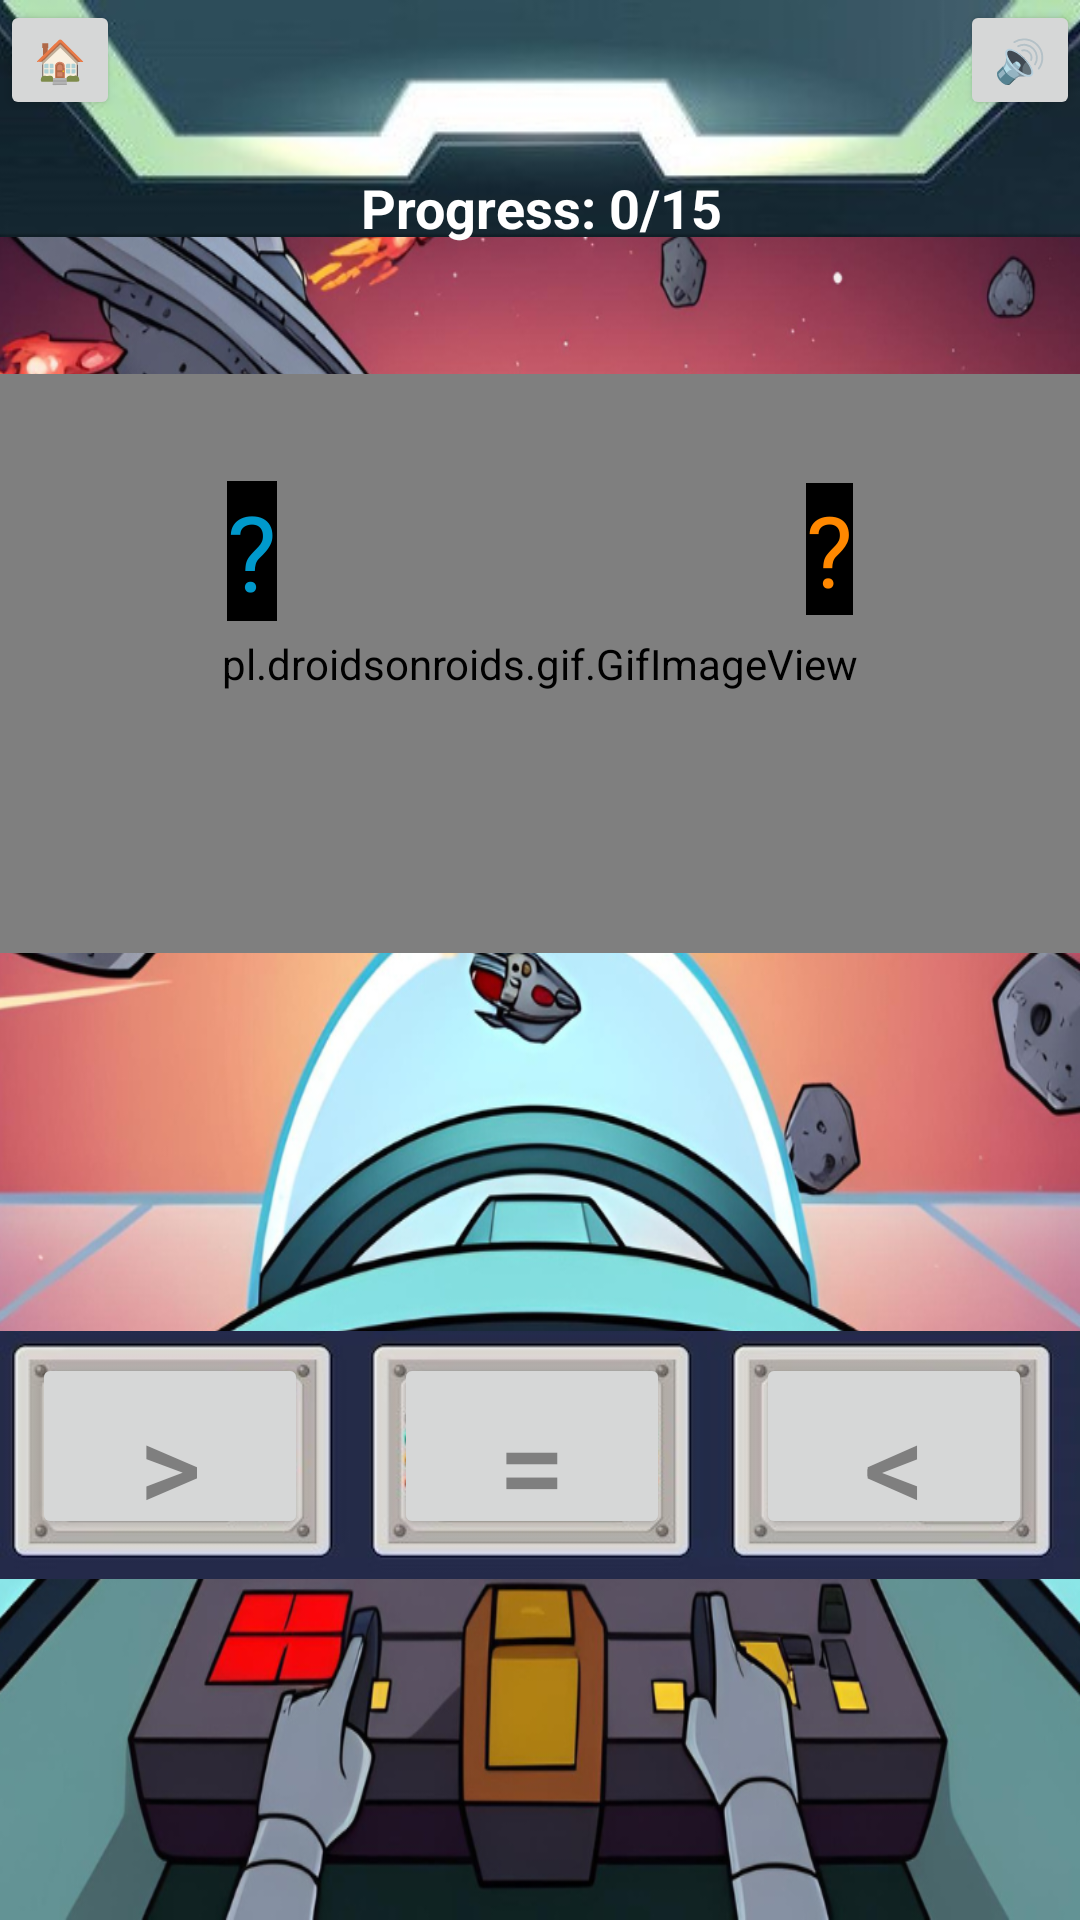

Produce the Android XML layout that renders to this screen, including the resource entries it uses.
<!-- AndroidManifest.xml: application theme Theme.P13_LOH_ZHI_Heng_2201765 -->
<!-- res/layout/activity_compare.xml -->
<?xml version="1.0" encoding="utf-8"?>
<androidx.constraintlayout.widget.ConstraintLayout xmlns:android="http://schemas.android.com/apk/res/android"
    xmlns:app="http://schemas.android.com/apk/res-auto"
    xmlns:tools="http://schemas.android.com/tools"
    android:layout_width="match_parent"
    android:layout_height="match_parent"
    tools:context=".CompareActivity"
    android:background="@drawable/bg"
    >

    <Button
        android:id="@+id/home_button"
        android:layout_width="40dp"
        android:layout_height="40dp"
        android:text="🏠"
        app:layout_constraintBottom_toBottomOf="parent"
        app:layout_constraintEnd_toEndOf="parent"
        app:layout_constraintHorizontal_bias="0.0"
        app:layout_constraintStart_toStartOf="parent"
        app:layout_constraintTop_toTopOf="parent"
        app:layout_constraintVertical_bias="0.0" />

    <Button
        android:id="@+id/mute_button"
        android:layout_width="40dp"
        android:layout_height="40dp"
        android:text="🔊"
        app:layout_constraintBottom_toBottomOf="parent"
        app:layout_constraintEnd_toEndOf="parent"
        app:layout_constraintHorizontal_bias="1.0"
        app:layout_constraintStart_toStartOf="parent"
        app:layout_constraintTop_toTopOf="parent"
        app:layout_constraintVertical_bias="0.0" />

    <ImageView
        android:id="@+id/imageView7"
        android:layout_width="368dp"
        android:layout_height="79dp"
        app:layout_constraintEnd_toEndOf="parent"
        app:layout_constraintStart_toStartOf="parent"
        app:layout_constraintTop_toTopOf="parent"
        app:srcCompat="@drawable/roof" />

    <pl.droidsonroids.gif.GifImageView
        android:layout_width="360dp"
        android:layout_height="193dp"
        android:src="@drawable/ctrlpanel"
        app:layout_constraintBottom_toBottomOf="parent"
        app:layout_constraintEnd_toEndOf="parent"
        app:layout_constraintStart_toStartOf="parent"
        app:layout_constraintTop_toTopOf="parent"
        app:layout_constraintVertical_bias="0.279" />

    <TextView
        android:id="@+id/question_count"
        android:layout_width="wrap_content"
        android:layout_height="wrap_content"
        android:layout_margin="16dp"
        android:fontFamily="sans-serif"
        android:text="Progress: 0/15"
        android:textColor="@color/white"
        android:textSize="18sp"
        android:textStyle="bold"
        app:layout_constraintBottom_toBottomOf="parent"
        app:layout_constraintEnd_toEndOf="parent"
        app:layout_constraintHorizontal_bias="0.502"
        app:layout_constraintStart_toStartOf="parent"
        app:layout_constraintTop_toTopOf="parent"
        app:layout_constraintVertical_bias="0.06999999" />

    <ImageView
        android:id="@+id/imageView4"
        android:layout_width="wrap_content"
        android:layout_height="wrap_content"
        app:layout_constraintBottom_toBottomOf="parent"
        app:layout_constraintEnd_toEndOf="parent"
        app:layout_constraintHorizontal_bias="0.45"
        app:layout_constraintStart_toStartOf="parent"
        app:layout_constraintTop_toTopOf="parent"
        app:layout_constraintVertical_bias="0.83"
        app:srcCompat="@drawable/dashboard1" />

    <LinearLayout
        android:id="@+id/layoutNumbers"
        android:layout_width="wrap_content"
        android:layout_height="wrap_content"
        android:orientation="vertical"
        app:layout_constraintTop_toBottomOf="@+id/question_count"
        app:layout_constraintStart_toStartOf="parent"
        app:layout_constraintEnd_toEndOf="parent"
        android:layout_marginTop="16dp">

    </LinearLayout>

    <LinearLayout
        android:id="@+id/layoutButton"
        android:layout_width="wrap_content"
        android:layout_height="wrap_content"
        android:orientation="horizontal"
        app:layout_constraintTop_toBottomOf="@id/layoutNumbers"
        app:layout_constraintStart_toStartOf="parent"
        app:layout_constraintEnd_toEndOf="parent"
        android:layout_marginTop="16dp">

    </LinearLayout>

    <Button
        android:id="@+id/greater_button"
        android:layout_width="92dp"
        android:layout_height="62dp"
        android:text="@string/greater"
        android:textSize="40sp"
        android:textColor="@color/grey"
        app:layout_constraintBottom_toBottomOf="parent"
        app:layout_constraintEnd_toEndOf="parent"
        app:layout_constraintHorizontal_bias="0.04"
        app:layout_constraintStart_toStartOf="parent"
        app:layout_constraintTop_toTopOf="parent"
        app:layout_constraintVertical_bias="0.78" />

    <Button
        android:id="@+id/less_button"
        android:layout_width="92dp"
        android:layout_height="62dp"
        android:text="@string/smaller"
        android:textSize="40sp"
        android:textColor="@color/grey"
        app:layout_constraintBottom_toBottomOf="parent"
        app:layout_constraintEnd_toEndOf="parent"
        app:layout_constraintHorizontal_bias="0.94"
        app:layout_constraintStart_toStartOf="parent"
        app:layout_constraintTop_toTopOf="parent"
        app:layout_constraintVertical_bias="0.78" />

    <Button
        android:id="@+id/equal_button"
        android:layout_width="92dp"
        android:layout_height="62dp"
        android:text="@string/equal"
        android:textSize="40sp"
        android:textColor="@color/grey"
        app:layout_constraintBottom_toBottomOf="parent"
        app:layout_constraintEnd_toEndOf="parent"
        app:layout_constraintHorizontal_bias="0.49"
        app:layout_constraintStart_toStartOf="parent"
        app:layout_constraintTop_toTopOf="parent"
        app:layout_constraintVertical_bias="0.78" />


    <TextView
        android:id="@+id/number_1"
        android:layout_width="wrap_content"
        android:layout_height="wrap_content"
        android:text="?"
        android:textColor="@android:color/holo_blue_dark"
        android:textSize="35sp"
        android:background="@color/black"
        app:layout_constraintBottom_toBottomOf="parent"
        app:layout_constraintEnd_toEndOf="parent"
        app:layout_constraintHorizontal_bias="0.22"
        app:layout_constraintStart_toStartOf="parent"
        app:layout_constraintTop_toTopOf="parent"
        app:layout_constraintVertical_bias="0.26999998" />

    <TextView
        android:id="@+id/number_2"
        android:layout_width="wrap_content"
        android:layout_height="wrap_content"
        android:text="?"
        android:textColor="@android:color/holo_orange_dark"
        android:textSize="33sp"
        android:background="@color/black"
        app:layout_constraintBottom_toBottomOf="parent"
        app:layout_constraintEnd_toEndOf="parent"
        app:layout_constraintHorizontal_bias="0.78"
        app:layout_constraintStart_toStartOf="parent"
        app:layout_constraintTop_toTopOf="parent"
        app:layout_constraintVertical_bias="0.26999998" />


</androidx.constraintlayout.widget.ConstraintLayout>
<!-- resources referenced by this layout -->
<resources>
  <color name="black">#FF000000</color>
  <color name="grey">#7f7f7f</color>
  <color name="white">#FFFFFFFF</color>
  <!-- drawable bg: png bitmap (drawable, 1041866 bytes) -->
  <!-- drawable ctrlpanel: gif bitmap (drawable, 770557 bytes) -->
  <!-- drawable dashboard1: jpg bitmap (drawable, 26464 bytes) -->
  <!-- drawable roof: jpg bitmap (drawable, 7821 bytes) -->
  <string name="equal">\u003d</string>
  <string name="greater">\u003e</string>
  <string name="smaller">\u003c</string>
  <style name="Theme.P13_LOH_ZHI_Heng_2201765" parent="Base.Theme.P13_LOH_ZHI_Heng_2201765" />
  <style name="Base.Theme.P13_LOH_ZHI_Heng_2201765" parent="Theme.AppCompat.Light.NoActionBar">
          
          
      </style>
</resources>
